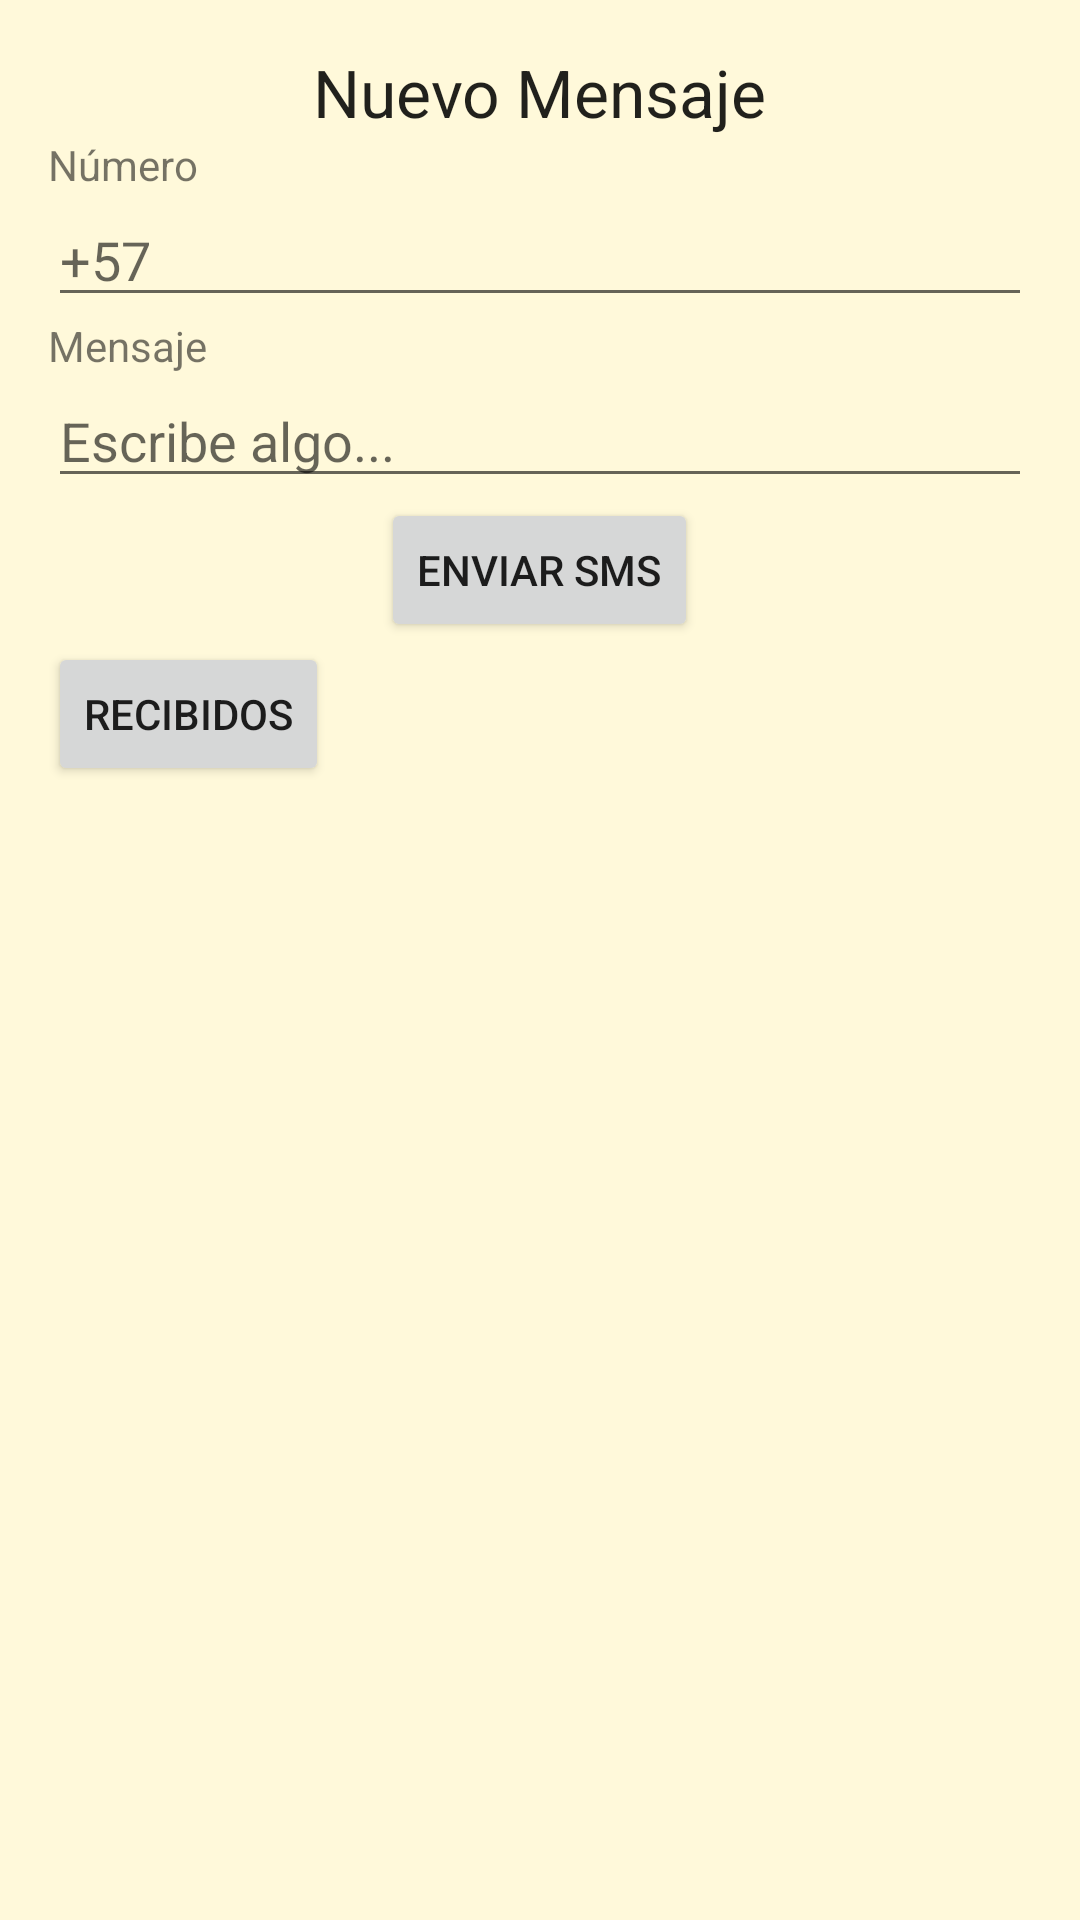

Produce the Android XML layout that renders to this screen, including the resource entries it uses.
<!-- AndroidManifest.xml: application theme Theme.Ensamble -->
<!-- res/layout/activity_send.xml -->
<?xml version="1.0" encoding="utf-8"?>
<LinearLayout xmlns:android="http://schemas.android.com/apk/res/android"
    xmlns:tools="http://schemas.android.com/tools"
    android:layout_width="fill_parent"
    android:layout_height="fill_parent"
    android:orientation="vertical"
    android:background="#fffff9da"
    android:paddingLeft="16dp"
    android:paddingRight="16dp"
    android:paddingTop="16dp"
    android:paddingBottom="16dp"
    tools:context=".SendSmsActivity">

    <TextView
        android:layout_width="wrap_content"
        android:layout_height="wrap_content"
        android:textAppearance="?android:attr/textAppearanceLarge"
        android:text="Nuevo Mensaje"
        android:layout_gravity="center_horizontal" />

    <TextView
        android:id="@+id/textViewPhoneNo"
        android:layout_width="wrap_content"
        android:layout_height="wrap_content"
        android:text="Número" />

    <EditText
        android:id="@+id/phn"
        android:layout_width="fill_parent"
        android:layout_height="wrap_content"
        android:hint="+57"
        android:inputType="number"/>

    <TextView
        android:id="@+id/textViewMessage"
        android:layout_width="wrap_content"
        android:layout_height="wrap_content"
        android:text="Mensaje" />

    <EditText
        android:id="@+id/msg"
        android:layout_width="fill_parent"
        android:layout_height="wrap_content"
        android:hint="Escribe algo..."
        android:inputType="text"/>

    <Button
        android:layout_width="wrap_content"
        android:layout_height="wrap_content"
        android:text="@string/enviar_sms"
        android:id="@+id/btn"
        android:onClick="onSend"
        android:layout_gravity="center_horizontal" />

    <Button
        android:layout_width="wrap_content"
        android:layout_height="wrap_content"
        android:text="@string/recibidos"
        android:id="@+id/btnInbox"
        android:onClick="goToInbox" />

</LinearLayout>
<!-- resources referenced by this layout -->
<resources>
  <string name="enviar_sms">Enviar SMS</string>
  <string name="recibidos">Recibidos</string>
  <style name="Theme.Ensamble" parent="Theme.MaterialComponents.DayNight.DarkActionBar">
          
          <item name="colorPrimary">@color/purple_500</item>
          <item name="colorPrimaryVariant">@color/purple_700</item>
          <item name="colorOnPrimary">@color/white</item>
          
          <item name="colorSecondary">@color/teal_200</item>
          <item name="colorSecondaryVariant">@color/teal_700</item>
          <item name="colorOnSecondary">@color/black</item>
          
          <item name="android:statusBarColor" tools:targetApi="l">?attr/colorPrimaryVariant</item>
          
      </style>
  <!-- not gathered from this repository: default colours our renderer supplied (Android Studio template values) -->
  <color name="purple_500">#FF6200EE</color>
  <color name="purple_700">#FF3700B3</color>
  <color name="teal_200">#FF03DAC5</color>
  <color name="teal_700">#FF018786</color>
  <color name="black">#FF000000</color>
  <color name="white">#FFFFFFFF</color>
</resources>
